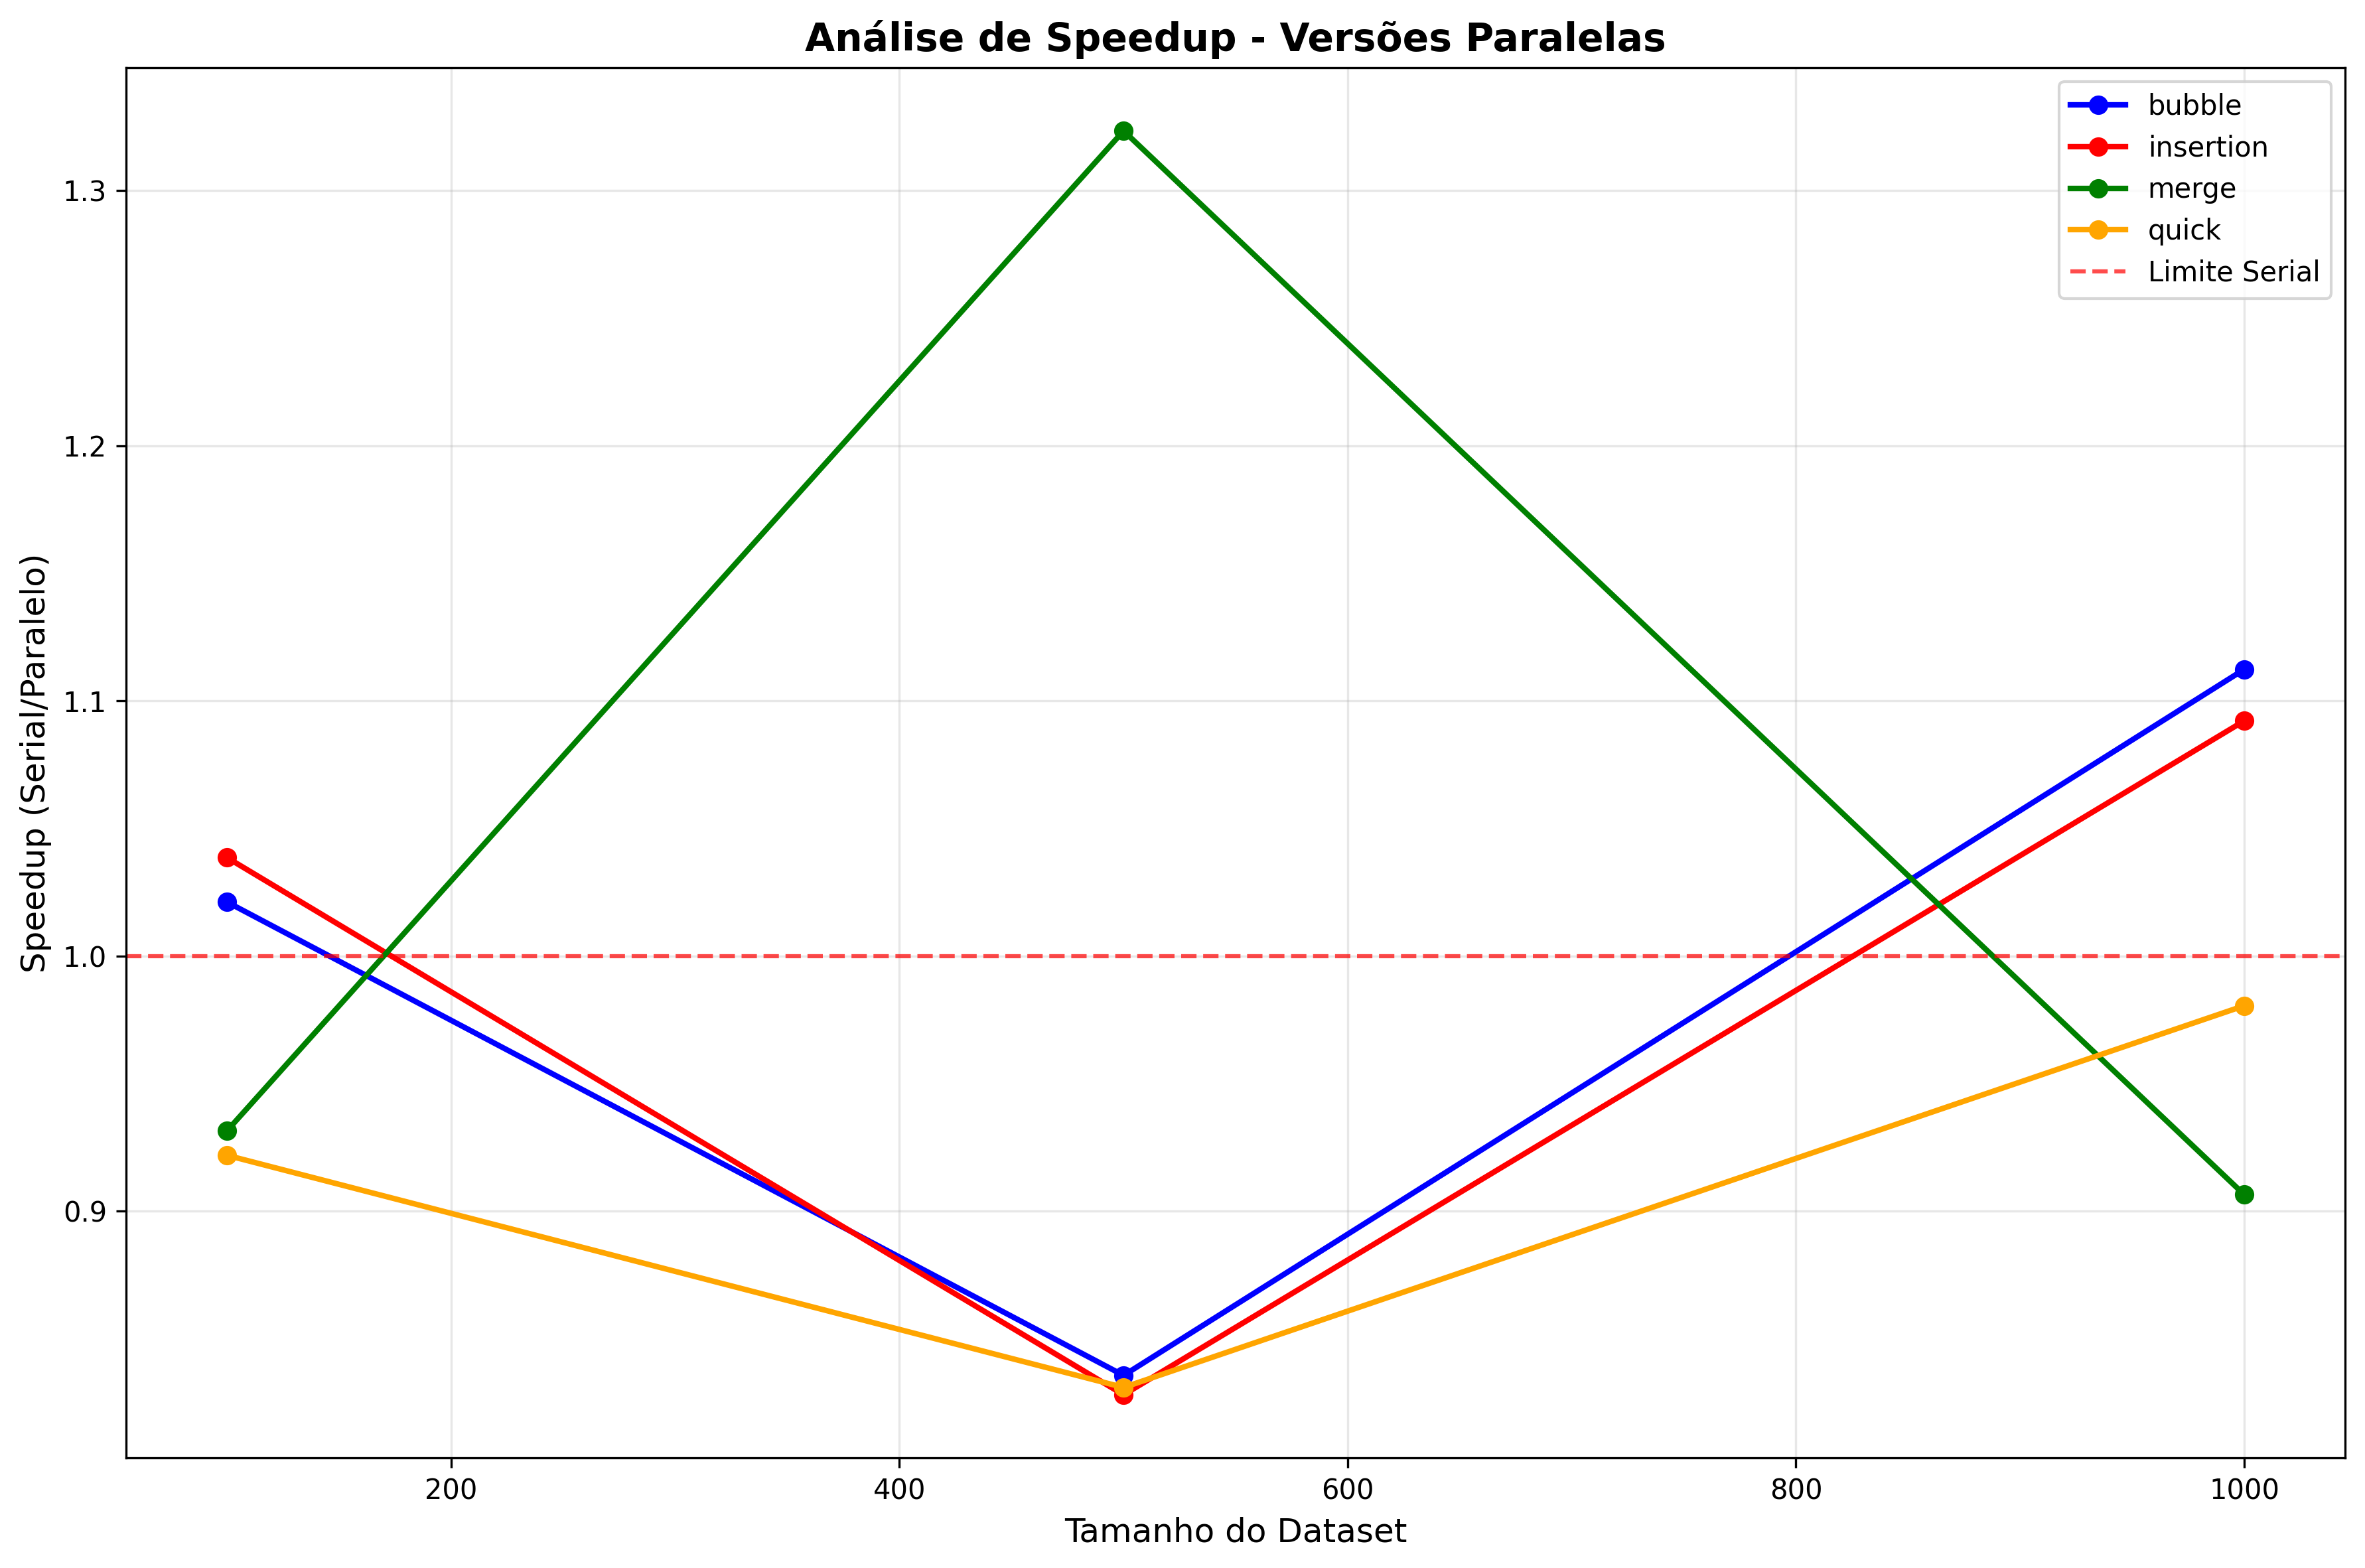

Values plotted in this chart, from the file beside it:
algorithm, dataset_size, speedup
bubble, 100, 1.021
bubble, 500, 0.8356
bubble, 1000, 1.112
insertion, 100, 1.039
insertion, 500, 0.828
insertion, 1000, 1.092
merge, 100, 0.9315
merge, 500, 1.323
merge, 1000, 0.9065
quick, 100, 0.9219
quick, 500, 0.8309
quick, 1000, 0.9805
